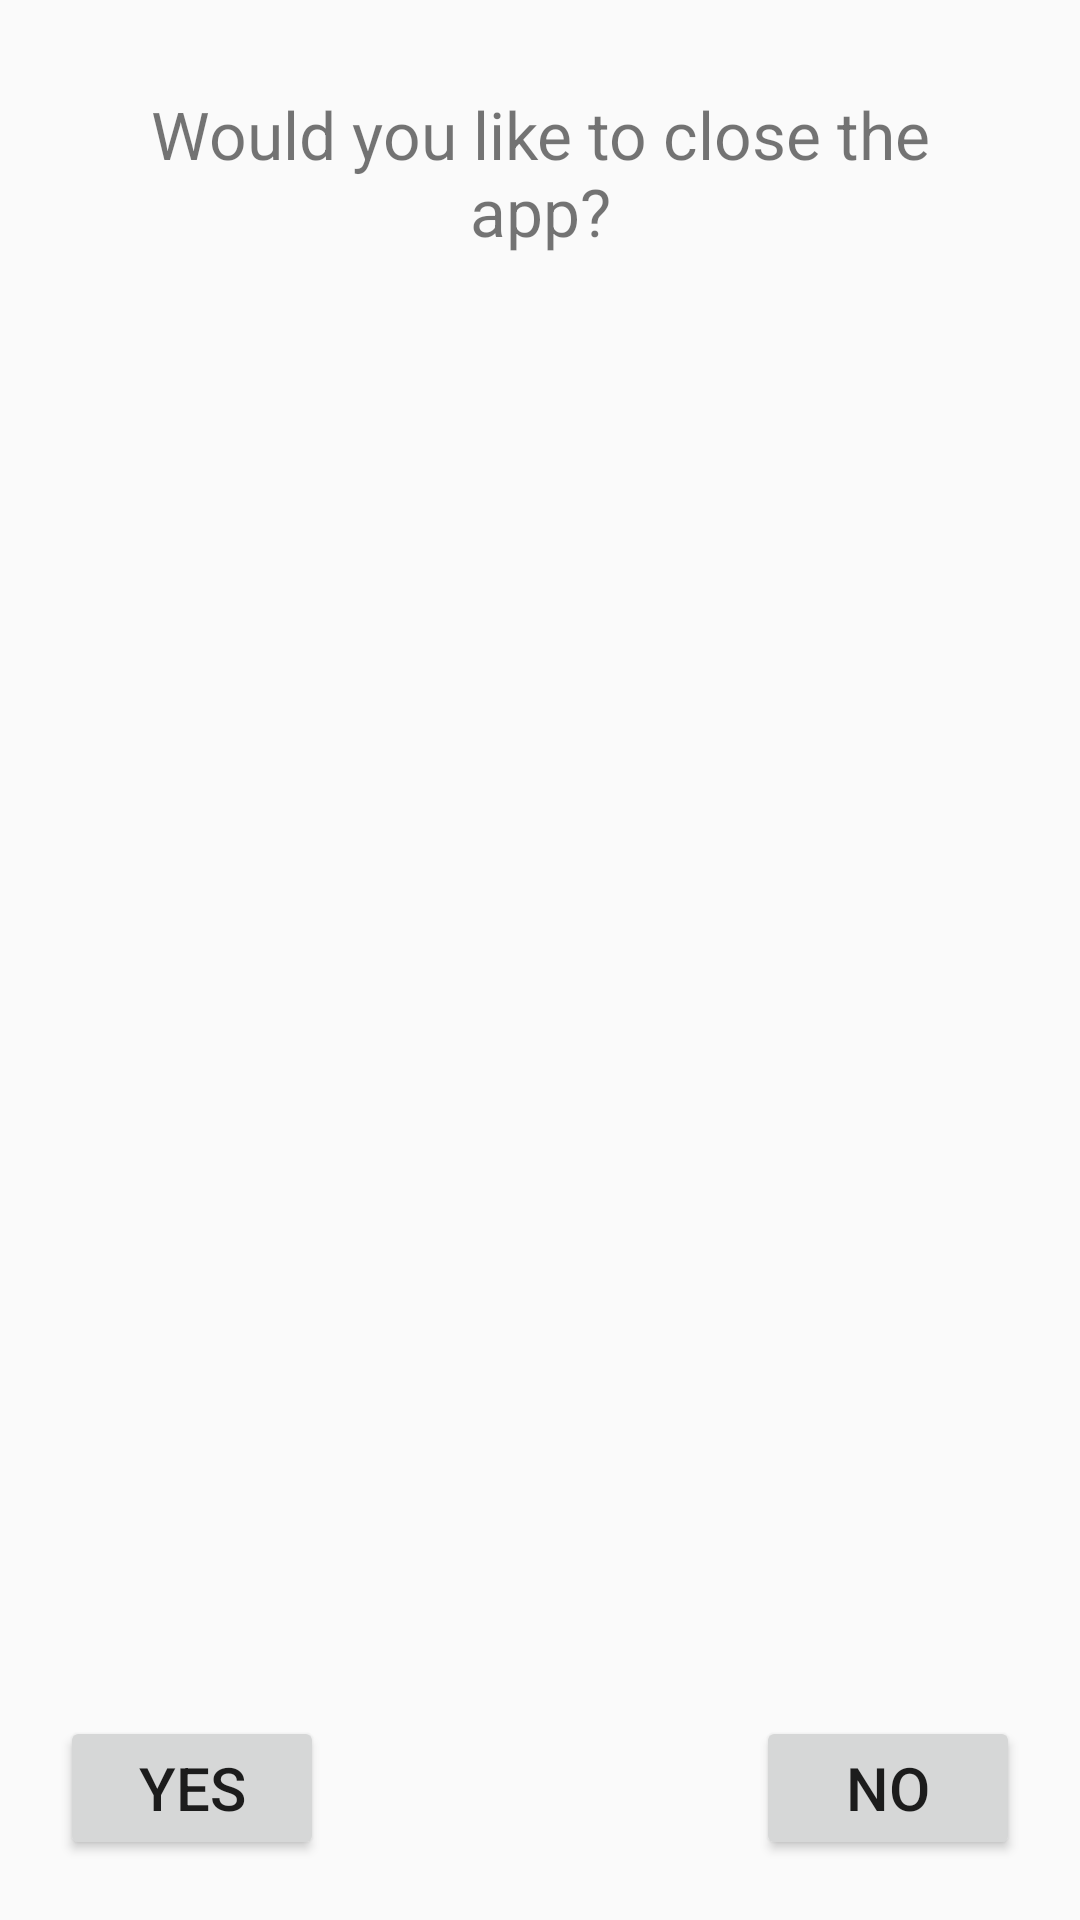

Android layout source for this screen:
<!-- AndroidManifest.xml: application theme Theme.AppCompat.Light.NoActionBar.FullScreen -->
<!-- res/layout/dialog_confirm_exit.xml -->
<?xml version="1.0" encoding="utf-8"?>
<RelativeLayout xmlns:android="http://schemas.android.com/apk/res/android"
    android:layout_width="match_parent"
    android:layout_height="match_parent">

    <TextView
        android:id="@+id/text_view_dialog_confirm"
        android:layout_width="match_parent"
        android:layout_height="wrap_content"
        android:layout_alignParentTop="true"
        android:layout_centerHorizontal="true"
        android:gravity="center"
        android:layout_margin="30dp"
        android:textSize="22sp"
        android:text="@string/text_view_confirm_exit" />



        <Button
            android:id="@+id/button_confirm_exit_true"
            android:layout_width="wrap_content"
            android:layout_height="wrap_content"
            android:layout_alignParentBottom="true"
            android:layout_alignParentStart="true"
            android:layout_margin="20dp"
            android:textSize="20sp"
            android:text="@string/button_confirm_exit_true" />

        <Button
            android:id="@+id/button_confirm_exit_false"
            android:layout_width="wrap_content"
            android:layout_height="wrap_content"
            android:layout_alignParentBottom="true"
            android:layout_alignParentEnd="true"
            android:layout_margin="20dp"
            android:textSize="20sp"
            android:text="@string/button_confirm_exit_false" />



</RelativeLayout>
<!-- resources referenced by this layout -->
<resources>
  <string name="button_confirm_exit_false">No</string>
  <string name="button_confirm_exit_true">Yes</string>
  <string name="text_view_confirm_exit">Would you like to close the app?</string>
  <style name="Theme.AppCompat.Light.NoActionBar.FullScreen" parent="@style/Theme.AppCompat.Light.NoActionBar">
          <item name="android:windowNoTitle">true</item>
          <item name="android:windowActionBar">false</item>
          <item name="android:windowFullscreen">true</item>
          <item name="android:windowContentOverlay">@null</item>
      </style>
</resources>
